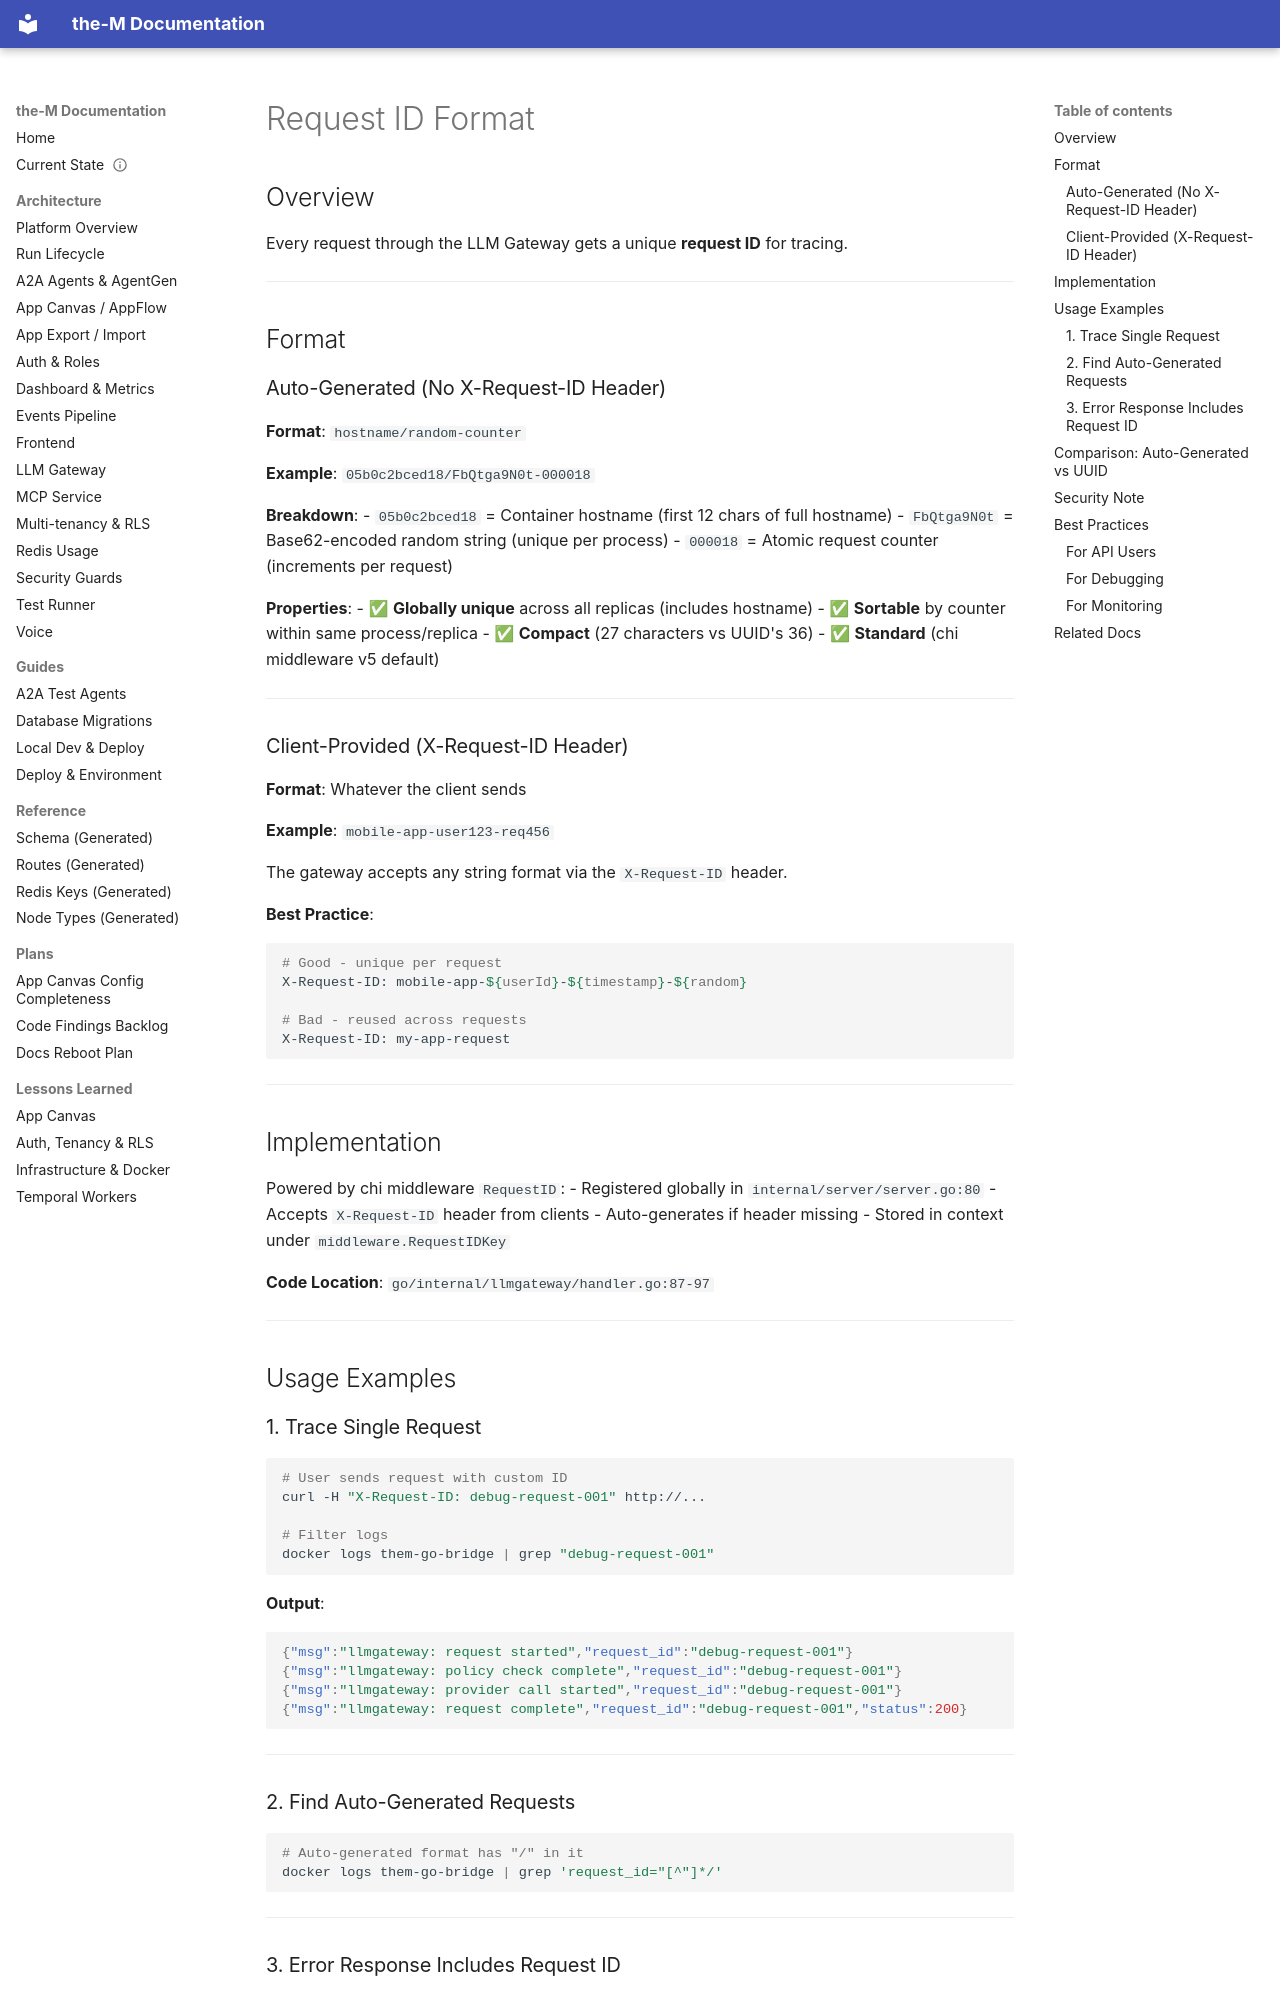

repository: aviciot/theM · page: REQUEST_ID_FORMAT/index.html · generator: mkdocs

# Request ID Format

## Overview

Every request through the LLM Gateway gets a unique **request ID** for tracing.

---

## Format

### Auto-Generated (No X-Request-ID Header)

**Format**: `hostname/random-counter`

**Example**: `05b0c2bced18/FbQtga9N0t-000018`

**Breakdown**:
- `05b0c2bced18` = Container hostname (first 12 chars of full hostname)
- `FbQtga9N0t` = Base62-encoded random string (unique per process)
- `000018` = Atomic request counter (increments per request)

**Properties**:
- ✅ **Globally unique** across all replicas (includes hostname)
- ✅ **Sortable** by counter within same process/replica
- ✅ **Compact** (27 characters vs UUID's 36)
- ✅ **Standard** (chi middleware v5 default)

---

### Client-Provided (X-Request-ID Header)

**Format**: Whatever the client sends

**Example**: `mobile-app-user123-req456`

The gateway accepts any string format via the `X-Request-ID` header.

**Best Practice**:
```bash
# Good - unique per request
X-Request-ID: mobile-app-${userId}-${timestamp}-${random}

# Bad - reused across requests
X-Request-ID: my-app-request
```

---

## Implementation

Powered by chi middleware `RequestID`:
- Registered globally in `internal/server/server.go:80`
- Accepts `X-Request-ID` header from clients
- Auto-generates if header missing
- Stored in context under `middleware.RequestIDKey`

**Code Location**: `go/internal/llmgateway/handler.go:87-97`

---

## Usage Examples

### 1. Trace Single Request

```bash
# User sends request with custom ID
curl -H "X-Request-ID: debug-request-001" http://...

# Filter logs
docker logs them-go-bridge | grep "debug-request-001"
```

**Output**:
```json
{"msg":"llmgateway: request started","request_id":"debug-request-001"}
{"msg":"llmgateway: policy check complete","request_id":"debug-request-001"}
{"msg":"llmgateway: provider call started","request_id":"debug-request-001"}
{"msg":"llmgateway: request complete","request_id":"debug-request-001","status":200}
```

---

### 2. Find Auto-Generated Requests

```bash
# Auto-generated format has "/" in it
docker logs them-go-bridge | grep 'request_id="[^"]*/'
```

---
